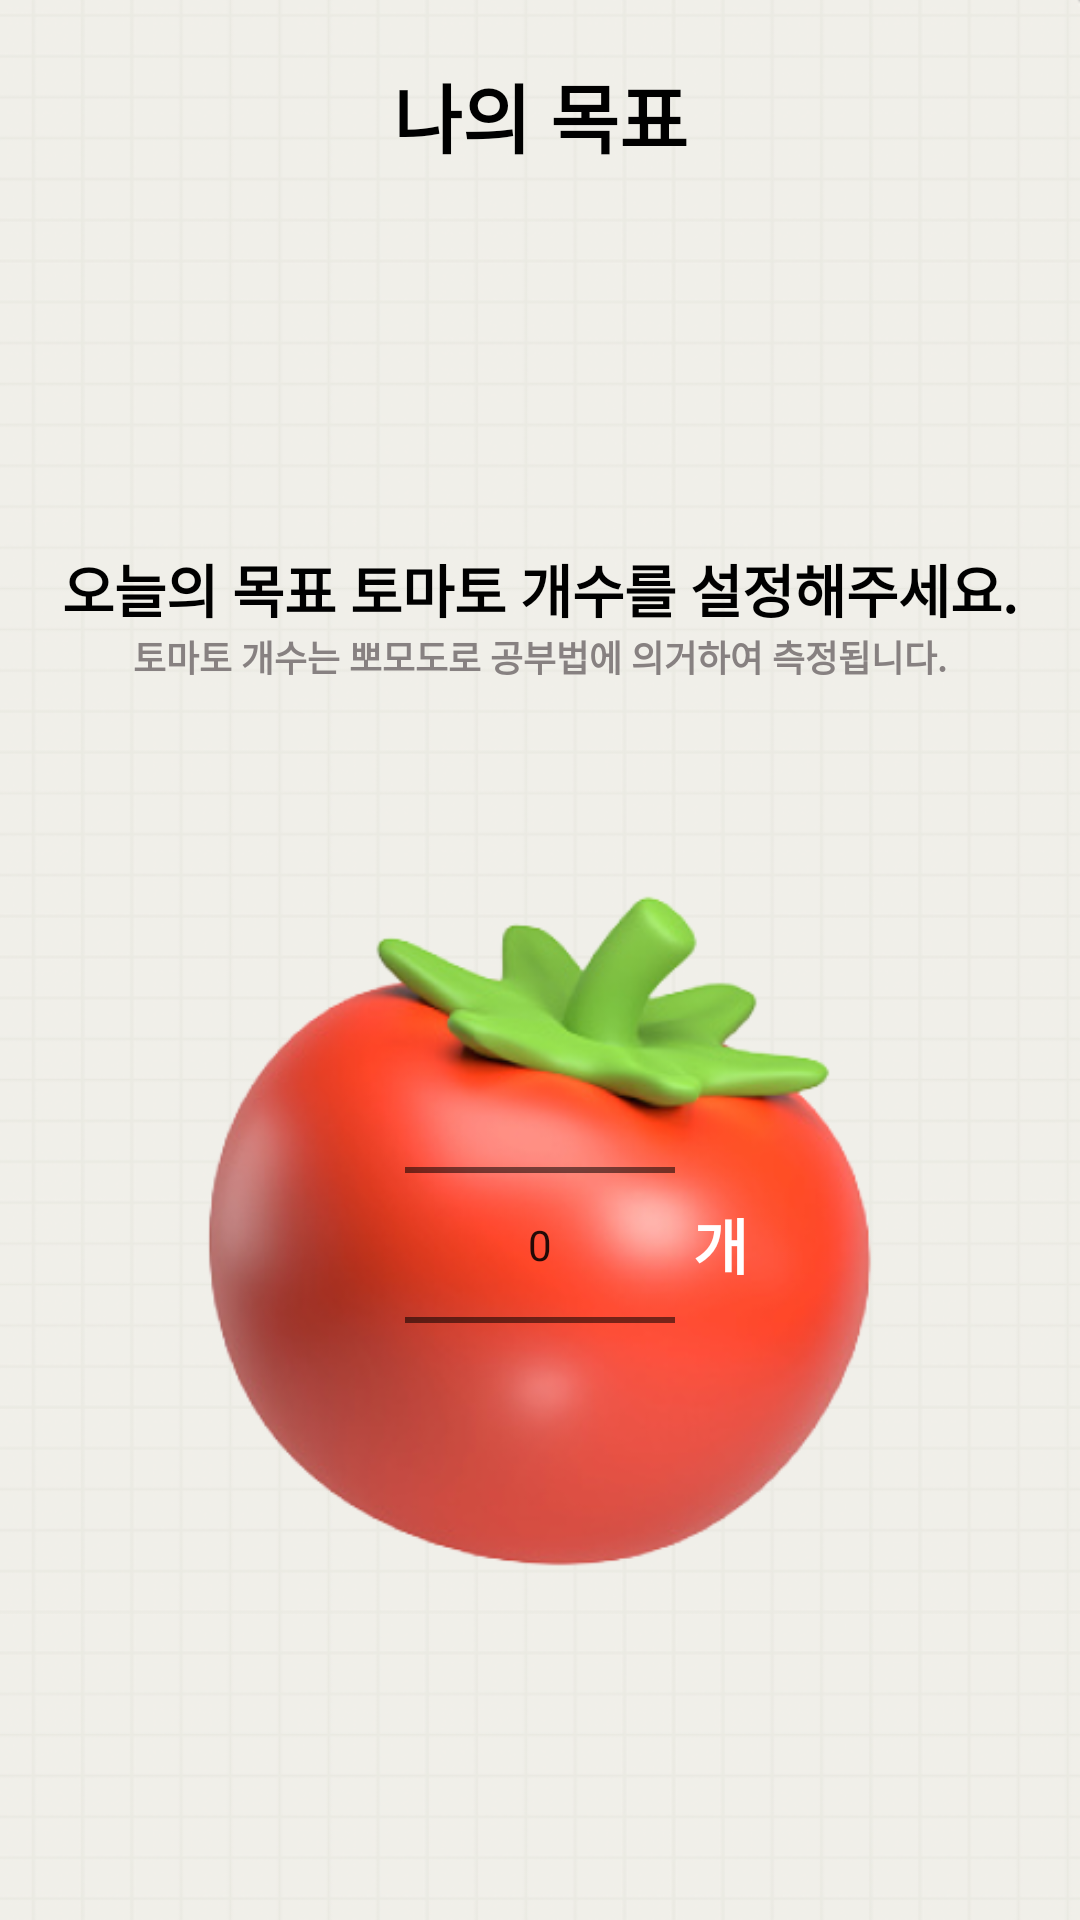

This screen was rendered from an Android layout file. Write that file and the resources it references.
<!-- AndroidManifest.xml: application theme Theme.Tomate -->
<!-- res/layout/fragment_mygoal.xml -->
<?xml version="1.0" encoding="utf-8"?>
<RelativeLayout xmlns:android="http://schemas.android.com/apk/res/android"
    android:layout_width="match_parent"
    android:layout_height="match_parent"
    android:background="@drawable/background_grid"
    android:orientation="vertical">

    <TextView
        android:id="@+id/mygoal_title"
        android:layout_width="match_parent"
        android:layout_height="77dp"
        android:fontFamily="@font/default_bold"
        android:gravity="center"
        android:text="나의 목표"
        android:textAlignment="center"
        android:textColor="@color/black"
        android:textSize="25sp"
        android:textStyle="bold" />

    <TextView
        android:id="@+id/mygoal_text1"
        android:layout_below="@+id/mygoal_title"
        android:layout_width="match_parent"
        android:layout_height="133dp"
        android:fontFamily="@font/default_bold"
        android:gravity="bottom|center"
        android:text="오늘의 목표 토마토 개수를 설정해주세요."
        android:textAlignment="center"
        android:textColor="@color/black"
        android:textSize="19sp"
        android:textStyle="bold" />

    <TextView
        android:id="@+id/mygoal_text2"
        android:layout_below="@+id/mygoal_text1"
        android:layout_width="match_parent"
        android:layout_height="50dp"
        android:fontFamily="@font/default_bold"
        android:gravity="center_horizontal"
        android:text="토마토 개수는 뽀모도로 공부법에 의거하여 측정됩니다."
        android:textAlignment="gravity"
        android:textColor="#878181"
        android:textSize="12sp"
        android:textStyle="bold" />

    <LinearLayout
        android:layout_below="@+id/mygoal_text2"
        android:layout_width="match_parent"
        android:layout_height="300dp"
        android:gravity="center"
        android:orientation="vertical">

        <ImageView
            android:layout_width="match_parent"
            android:layout_height="400dp"
            android:src="@drawable/tomato_3d" />

    </LinearLayout>

    <TextView
        android:id="@+id/mygoal_text3"
        android:layout_width="match_parent"
        android:layout_height="255dp"
        android:layout_below="@+id/mygoal_text2"
        android:gravity="center_horizontal|top"
        android:text="                           개   "
        android:textColor="#FFFFFF"
        android:textSize="20sp"
        android:textStyle="bold"
        android:paddingTop="140dp"/>

    <NumberPicker
        android:id="@+id/mygoal_np"
        android:layout_width="90dp"
        android:layout_height="200dp"
        android:gravity="center"
        android:textSize="40sp"
        android:layout_centerInParent="true"
        android:layout_alignBottom="@+id/mygoal_text3"
        />




</RelativeLayout>
<!-- resources referenced by this layout -->
<resources>
  <color name="black">#FF000000</color>
  <!-- drawable background_grid: png bitmap (drawable, 421274 bytes) -->
  <!-- drawable tomato_3d: png bitmap (drawable, 103151 bytes) -->
  <style name="Theme.Tomate" parent="Theme.MaterialComponents.DayNight.NoActionBar">
          
          <item name="colorPrimary">@color/purple_500</item>
          <item name="colorPrimaryVariant">@color/purple_700</item>
          <item name="colorOnPrimary">@color/white</item>
          
          <item name="colorSecondary">@color/teal_200</item>
          <item name="colorSecondaryVariant">@color/teal_700</item>
          <item name="colorOnSecondary">@color/black</item>
          
          <item name="android:statusBarColor">?attr/colorPrimaryVariant</item>
          
          <item name="windowActionBar">false</item>
          <item name="windowNoTitle">true</item>
          <item name="android:windowFullscreen">true</item>
      </style>
  <color name="purple_500">#FF6200EE</color>
  <color name="purple_700">#FF3700B3</color>
  <color name="white">#FFFFFFFF</color>
  <color name="teal_200">#FF03DAC5</color>
  <color name="teal_700">#FF018786</color>
</resources>
